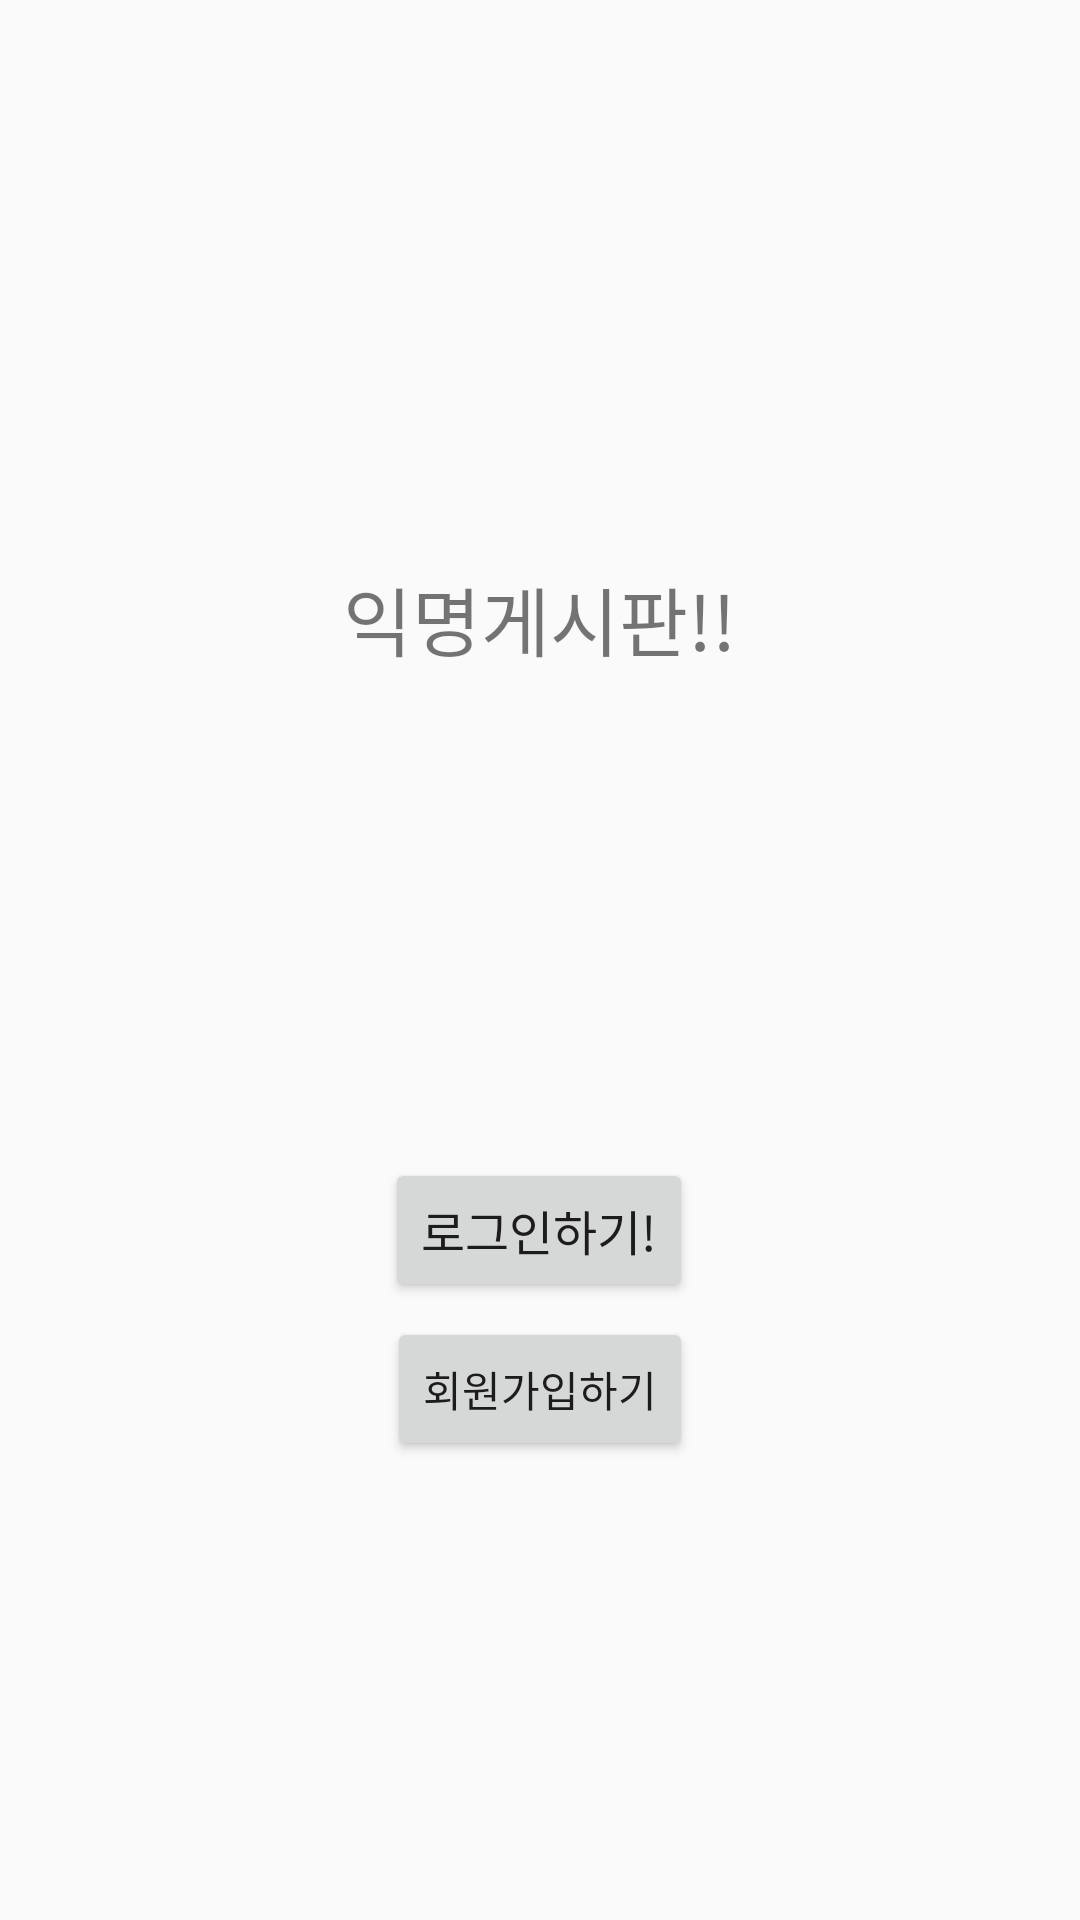

Reconstruct the res/layout file that produces this screen, plus the resources it refers to.
<!-- AndroidManifest.xml: application theme MainTheme -->
<!-- res/layout/activity_intro.xml -->
<?xml version="1.0" encoding="utf-8"?>
<RelativeLayout xmlns:android="http://schemas.android.com/apk/res/android"
    xmlns:app="http://schemas.android.com/apk/res-auto"
    xmlns:tools="http://schemas.android.com/tools"
    android:layout_width="match_parent"
    android:layout_height="match_parent"
    tools:context=".IntroActivity">

    <TextView
        android:layout_width="wrap_content"
        android:layout_height="wrap_content"
        android:layout_alignParentTop="true"
        android:layout_centerHorizontal="true"
        android:layout_marginTop="188dp"
        android:gravity="center"
        android:textSize="25sp"
        android:text="익명게시판!!" />

    <Button
        android:id="@+id/getLog_btn"
        android:layout_width="wrap_content"
        android:layout_height="wrap_content"
        android:layout_alignEnd="@id/getID_btn"
        android:layout_alignParentBottom="true"
        android:layout_marginBottom="206dp"
        android:textSize="16dp"
        android:text="로그인하기!" />

    <Button
        android:id="@+id/getID_btn"
        android:layout_width="wrap_content"
        android:layout_height="wrap_content"
        android:layout_alignParentBottom="true"
        android:layout_centerHorizontal="true"
        android:layout_marginBottom="153dp"
        android:text="회원가입하기" />

</RelativeLayout>
<!-- resources referenced by this layout -->
<resources>
  <style name="MainTheme" parent="Theme.AppCompat.Light.NoActionBar">
          
          <item name="colorPrimary">#4271b3</item>
          <item name="colorPrimaryDark">@color/colorPrimaryDark</item>
          <item name="colorAccent">@color/colorAccent</item>
          <item name="windowNoTitle">false</item>
          <item name="windowActionBar">true</item>
      </style>
  <!-- not gathered from this repository: default colours our renderer supplied (Android Studio template values) -->
  <color name="colorPrimaryDark">#FF3700B3</color>
  <color name="colorAccent">#FF03DAC5</color>
</resources>
